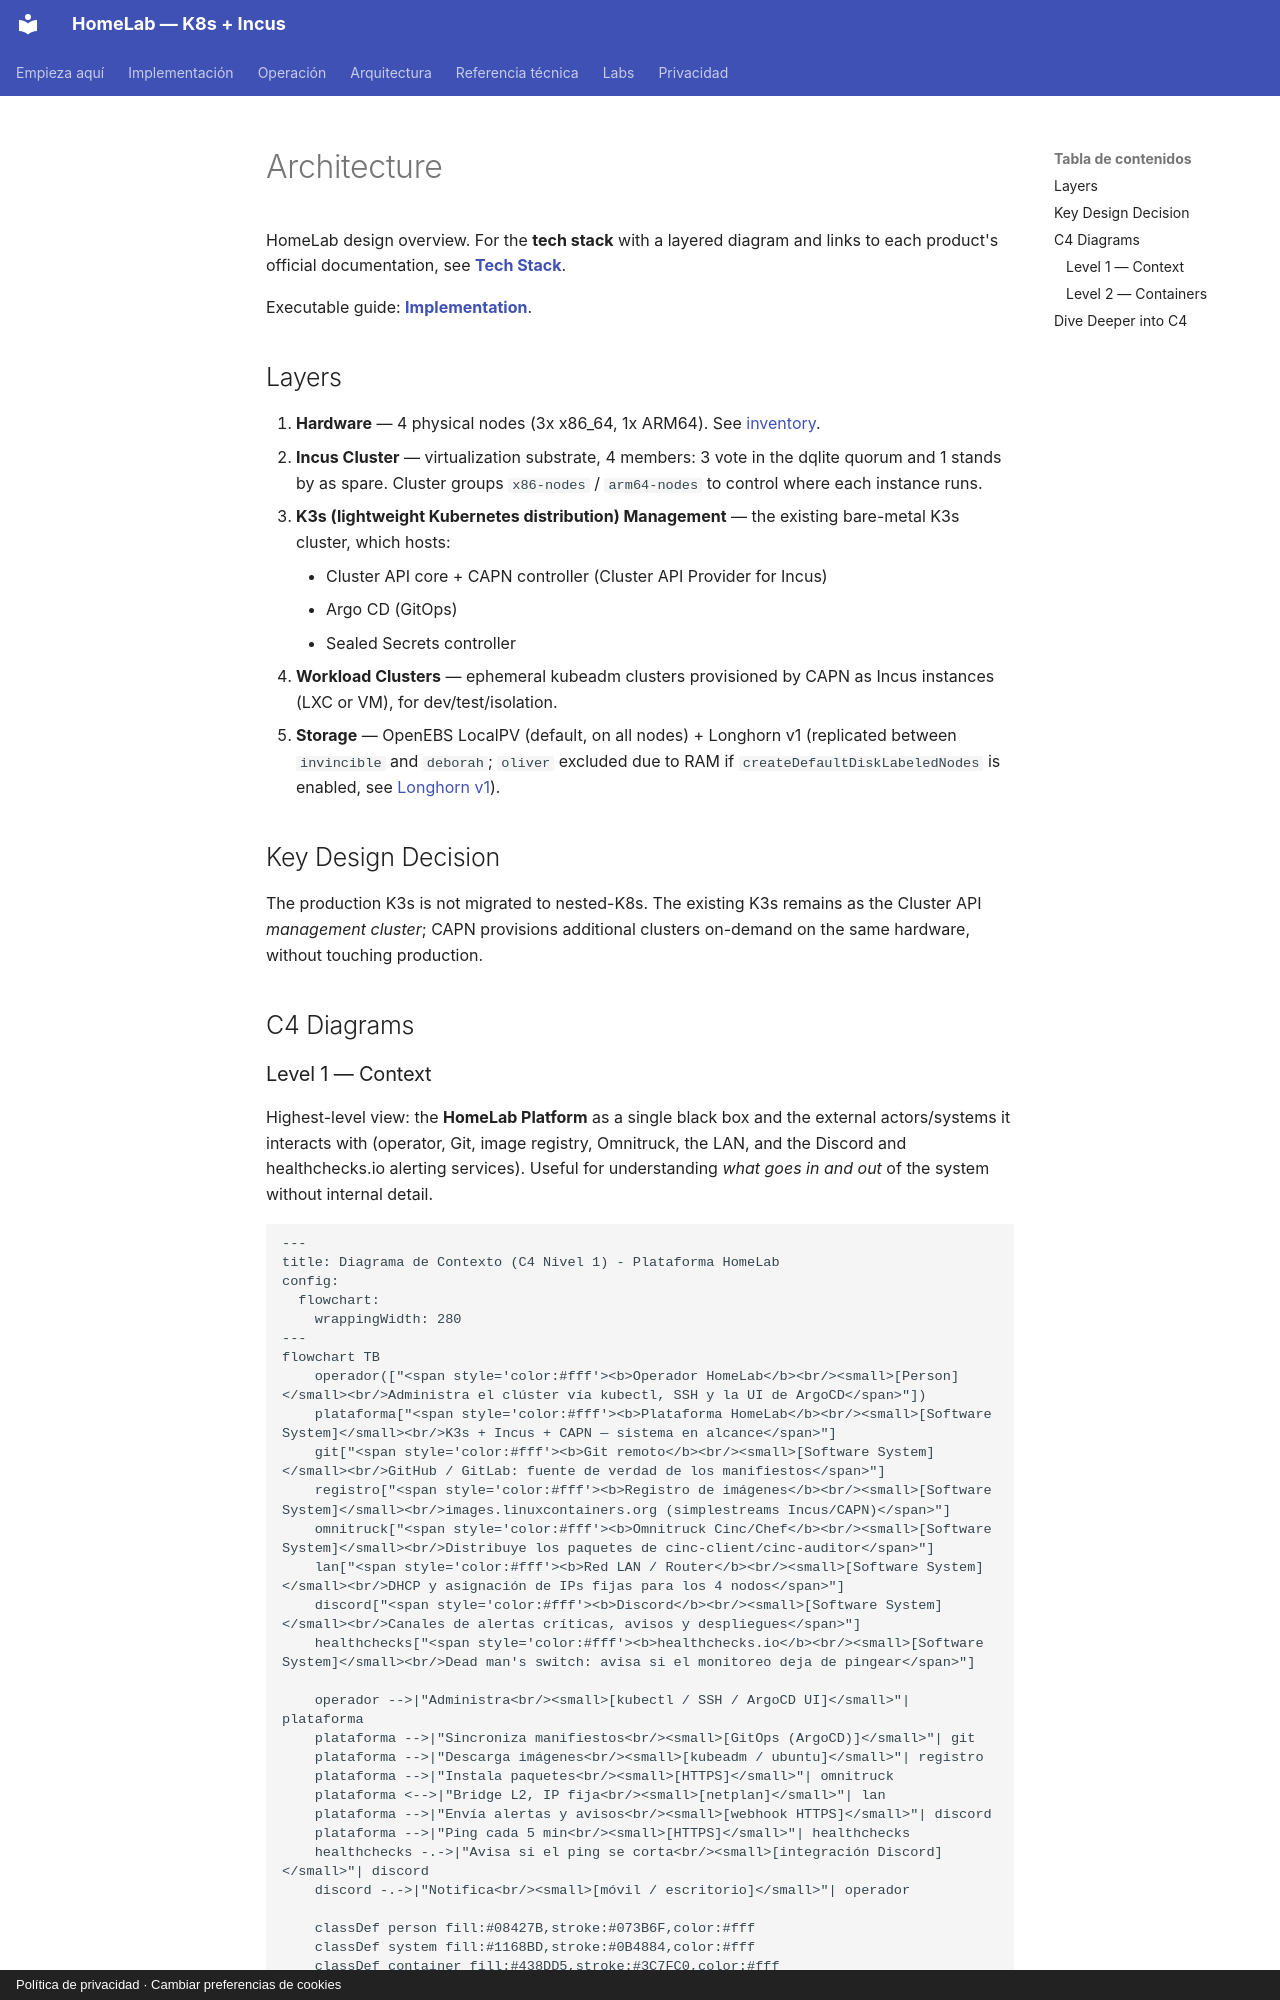

repository: maceosoft/homelab · page: architecture/overview.en/index.html · generator: mkdocs · copyright: Política de privacidad · Cambiar preferencias de cookies

# Architecture

HomeLab design overview. For the **tech stack** with a layered diagram and links to each product's official documentation, see **[Tech Stack](../implementacion/stack-tecnologico.md)**.

Executable guide: **[Implementation](../implementacion/index.md)**.

## Layers

1. **Hardware** — 4 physical nodes (3x x86_64, 1x ARM64). See [inventory](../hardware/inventory.md).
2. **Incus Cluster** — virtualization substrate, 4 members: 3 vote in the dqlite quorum and 1 stands by as spare.
   Cluster groups `x86-nodes` / `arm64-nodes` to control where each instance runs.
3. **K3s (lightweight Kubernetes distribution) Management** — the existing bare-metal K3s cluster, which hosts:
    - Cluster API core + CAPN controller (Cluster API Provider for Incus)
    - Argo CD (GitOps)
    - Sealed Secrets controller
4. **Workload Clusters** — ephemeral kubeadm clusters provisioned by CAPN as Incus instances (LXC or VM), for dev/test/isolation.
5. **Storage** — OpenEBS LocalPV (default, on all nodes) + Longhorn v1 (replicated between `invincible` and `deborah`; `oliver` excluded due to RAM if `createDefaultDiskLabeledNodes` is enabled, see [Longhorn v1](../storage/index.md#longhorn-v1-selective-ha-cross-arch)).

## Key Design Decision

The production K3s is not migrated to nested-K8s. The existing K3s remains as the Cluster API *management cluster*; CAPN provisions additional clusters on-demand on the same hardware, without touching production.

## C4 Diagrams

### Level 1 — Context

Highest-level view: the **HomeLab Platform** as a single black box and the external actors/systems it interacts with (operator, Git, image registry, Omnitruck, the LAN, and the Discord and healthchecks.io alerting services). Useful for understanding *what goes in and out* of the system without internal detail.

```mermaid
---
title: Diagrama de Contexto (C4 Nivel 1) - Plataforma HomeLab
config:
  flowchart:
    wrappingWidth: 280
---
flowchart TB
    operador(["<span style='color:#fff'><b>Operador HomeLab</b><br/><small>[Person]</small><br/>Administra el clúster vía kubectl, SSH y la UI de ArgoCD</span>"])
    plataforma["<span style='color:#fff'><b>Plataforma HomeLab</b><br/><small>[Software System]</small><br/>K3s + Incus + CAPN — sistema en alcance</span>"]
    git["<span style='color:#fff'><b>Git remoto</b><br/><small>[Software System]</small><br/>GitHub / GitLab: fuente de verdad de los manifiestos</span>"]
    registro["<span style='color:#fff'><b>Registro de imágenes</b><br/><small>[Software System]</small><br/>images.linuxcontainers.org (simplestreams Incus/CAPN)</span>"]
    omnitruck["<span style='color:#fff'><b>Omnitruck Cinc/Chef</b><br/><small>[Software System]</small><br/>Distribuye los paquetes de cinc-client/cinc-auditor</span>"]
    lan["<span style='color:#fff'><b>Red LAN / Router</b><br/><small>[Software System]</small><br/>DHCP y asignación de IPs fijas para los 4 nodos</span>"]
    discord["<span style='color:#fff'><b>Discord</b><br/><small>[Software System]</small><br/>Canales de alertas críticas, avisos y despliegues</span>"]
    healthchecks["<span style='color:#fff'><b>healthchecks.io</b><br/><small>[Software System]</small><br/>Dead man's switch: avisa si el monitoreo deja de pingear</span>"]

    operador -->|"Administra<br/><small>[kubectl / SSH / ArgoCD UI]</small>"| plataforma
    plataforma -->|"Sincroniza manifiestos<br/><small>[GitOps (ArgoCD)]</small>"| git
    plataforma -->|"Descarga imágenes<br/><small>[kubeadm / ubuntu]</small>"| registro
    plataforma -->|"Instala paquetes<br/><small>[HTTPS]</small>"| omnitruck
    plataforma <-->|"Bridge L2, IP fija<br/><small>[netplan]</small>"| lan
    plataforma -->|"Envía alertas y avisos<br/><small>[webhook HTTPS]</small>"| discord
    plataforma -->|"Ping cada 5 min<br/><small>[HTTPS]</small>"| healthchecks
    healthchecks -.->|"Avisa si el ping se corta<br/><small>[integración Discord]</small>"| discord
    discord -.->|"Notifica<br/><small>[móvil / escritorio]</small>"| operador

    classDef person fill:#08427B,stroke:#073B6F,color:#fff
    classDef system fill:#1168BD,stroke:#0B4884,color:#fff
    classDef container fill:#438DD5,stroke:#3C7FC0,color:#fff
    classDef component fill:#85BBF0,stroke:#78A8D8,color:#000
    classDef external fill:#999999,stroke:#8A8A8A,color:#fff
    class operador person
    class plataforma system
    class git,registro,omnitruck,lan,discord,healthchecks external
```
